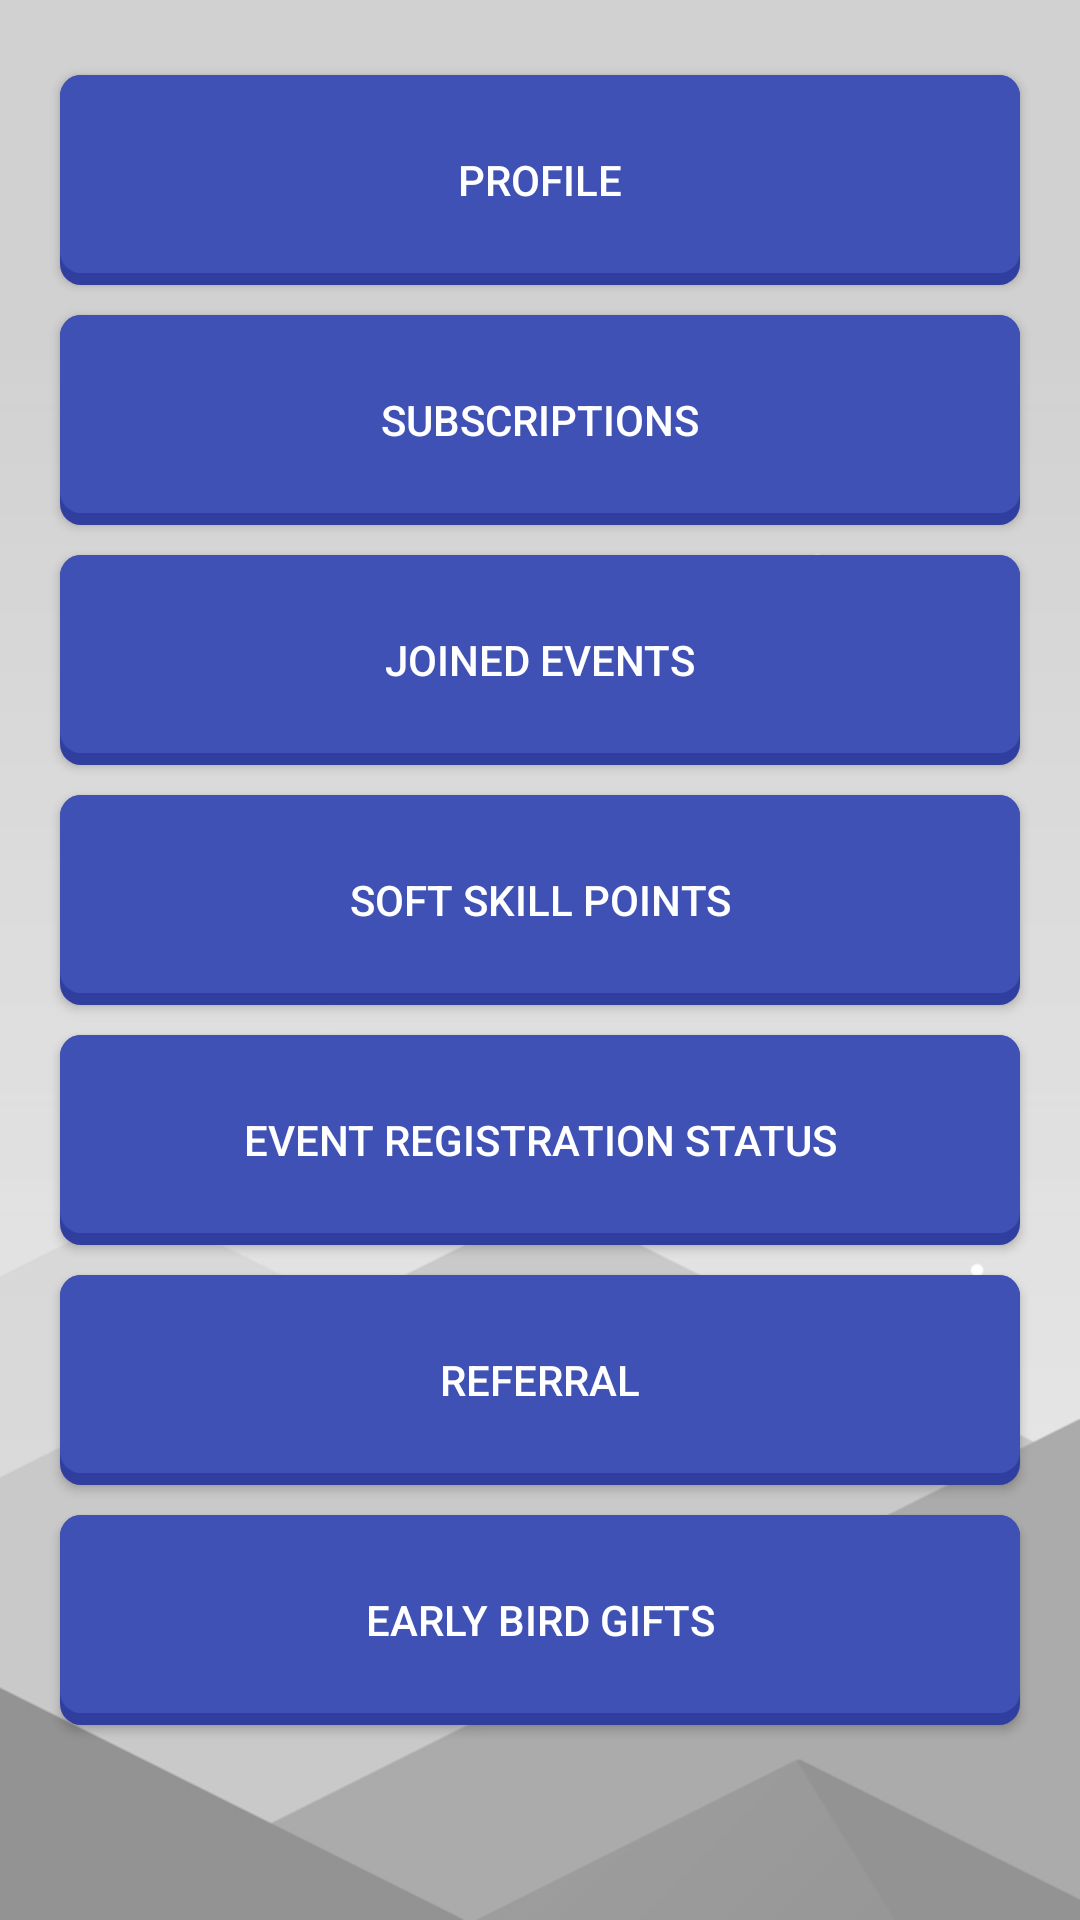

Produce the Android XML layout that renders to this screen, including the resource entries it uses.
<!-- AndroidManifest.xml: application theme AppTheme -->
<!-- res/layout/fragment_settings.xml -->
<RelativeLayout xmlns:android="http://schemas.android.com/apk/res/android"
    xmlns:tools="http://schemas.android.com/tools"
    android:layout_width="match_parent"
    android:layout_height="match_parent"
    android:background="@drawable/bg2"
    tools:context="com.example.mike.tarucevent.SettingsFragment">

    


    <ScrollView
        android:layout_width="match_parent"
        android:layout_height="match_parent">

        <RelativeLayout
            android:layout_width="match_parent"
            android:layout_height="match_parent">

            <Button
                android:id="@+id/btnSettings"
                android:layout_width="match_parent"
                android:layout_height="wrap_content"
                android:layout_alignParentTop="true"
                android:layout_centerHorizontal="true"
                android:layout_marginTop="93dp"
                android:text="Settings"
                android:visibility="gone" />

            <Button
                android:id="@+id/btnProfile"
                android:layout_width="match_parent"
                android:layout_height="70dp"
                android:layout_below="@+id/textView6"
                android:layout_marginBottom="10dp"
                android:layout_marginLeft="20dp"
                android:layout_marginRight="20dp"
                android:layout_marginTop="25dp"
                android:layout_toEndOf="@+id/btnSettings"
                android:background="@drawable/button"
                android:text="Profile"
                android:textColor="@color/colorWhite" />

            <Button
                android:id="@+id/btnSubscription"
                android:layout_width="match_parent"
                android:layout_height="70dp"
                android:layout_alignParentEnd="true"
                android:layout_below="@+id/btnProfile"
                android:layout_marginBottom="10dp"
                android:layout_marginLeft="20dp"
                android:layout_marginRight="20dp"
                android:background="@drawable/button"
                android:text="Subscriptions"
                android:textColor="@color/colorWhite" />


            <Button
                android:id="@+id/btnJoinedBefore"
                android:layout_width="match_parent"
                android:layout_height="70dp"
                android:layout_below="@+id/btnSubscription"
                android:layout_marginBottom="10dp"
                android:layout_marginLeft="20dp"
                android:layout_marginRight="20dp"
                android:background="@drawable/button"
                android:text="Joined Events"
                android:textColor="@color/colorWhite" />

            <Button
                android:id="@+id/btnSSP"
                android:layout_width="match_parent"
                android:layout_height="70dp"
                android:layout_below="@+id/btnJoinedBefore"
                android:layout_marginBottom="10dp"
                android:layout_marginLeft="20dp"
                android:layout_marginRight="20dp"
                android:background="@drawable/button"
                android:text="Soft Skill Points"
                android:textColor="@color/colorWhite" />

            <Button
                android:id="@+id/btnStatus"
                android:layout_width="match_parent"
                android:layout_height="70dp"
                android:layout_below="@+id/btnSSP"
                android:layout_marginBottom="10dp"
                android:layout_marginLeft="20dp"
                android:layout_marginRight="20dp"
                android:background="@drawable/button"
                android:text="Event Registration Status"
                android:textColor="@color/colorWhite" />

            <Button
                android:id="@+id/btnReferral"
                android:layout_width="match_parent"
                android:layout_height="70dp"
                android:layout_below="@+id/btnStatus"
                android:layout_marginBottom="10dp"
                android:layout_marginLeft="20dp"
                android:layout_marginRight="20dp"
                android:background="@drawable/button"
                android:text="Referral"
                android:textColor="@color/colorWhite" />

            <Button
                android:id="@+id/btnEarlyBird"
                android:layout_width="match_parent"
                android:layout_height="70dp"
                android:layout_below="@+id/btnReferral"
                android:layout_marginBottom="10dp"
                android:layout_marginLeft="20dp"
                android:layout_marginRight="20dp"
                android:background="@drawable/button"
                android:text="Early Bird Gifts"
                android:textColor="@color/colorWhite" />

        </RelativeLayout>
    </ScrollView>
</RelativeLayout>
<!-- resources referenced by this layout -->
<resources>
  <color name="colorWhite">#FFFFFF</color>
  <!-- drawable bg2: png bitmap (drawable, 26679 bytes) -->
  <!-- drawable button (drawable) -->
  <?xml version="1.0" encoding="utf-8"?>
  
  <layer-list xmlns:android="http://schemas.android.com/apk/res/android">
  
      
      <item>
          <shape  android:shape="rectangle">
  
              <solid android:color="#303F9F" />
              <corners android:radius="7dp" />
  
          </shape>
      </item>
  
      
      <item android:bottom="4dp">
  
          <shape  android:shape="rectangle">
  
              <solid android:color="#3F51B5" />
              <corners android:radius="7dp" />
  
  
          </shape>
  
      </item>
  
  
  </layer-list>
  <style name="AppTheme" parent="Theme.AppCompat.Light.DarkActionBar">
          
          <item name="colorPrimary">@color/colorPrimary</item>
          <item name="colorPrimaryDark">@color/colorPrimaryDark</item>
          <item name="colorAccent">@color/colorAccent</item>
      </style>
  <color name="colorPrimary">#3F51B5</color>
  <color name="colorPrimaryDark">#303F9F</color>
  <color name="colorAccent">#FF4081</color>
</resources>
